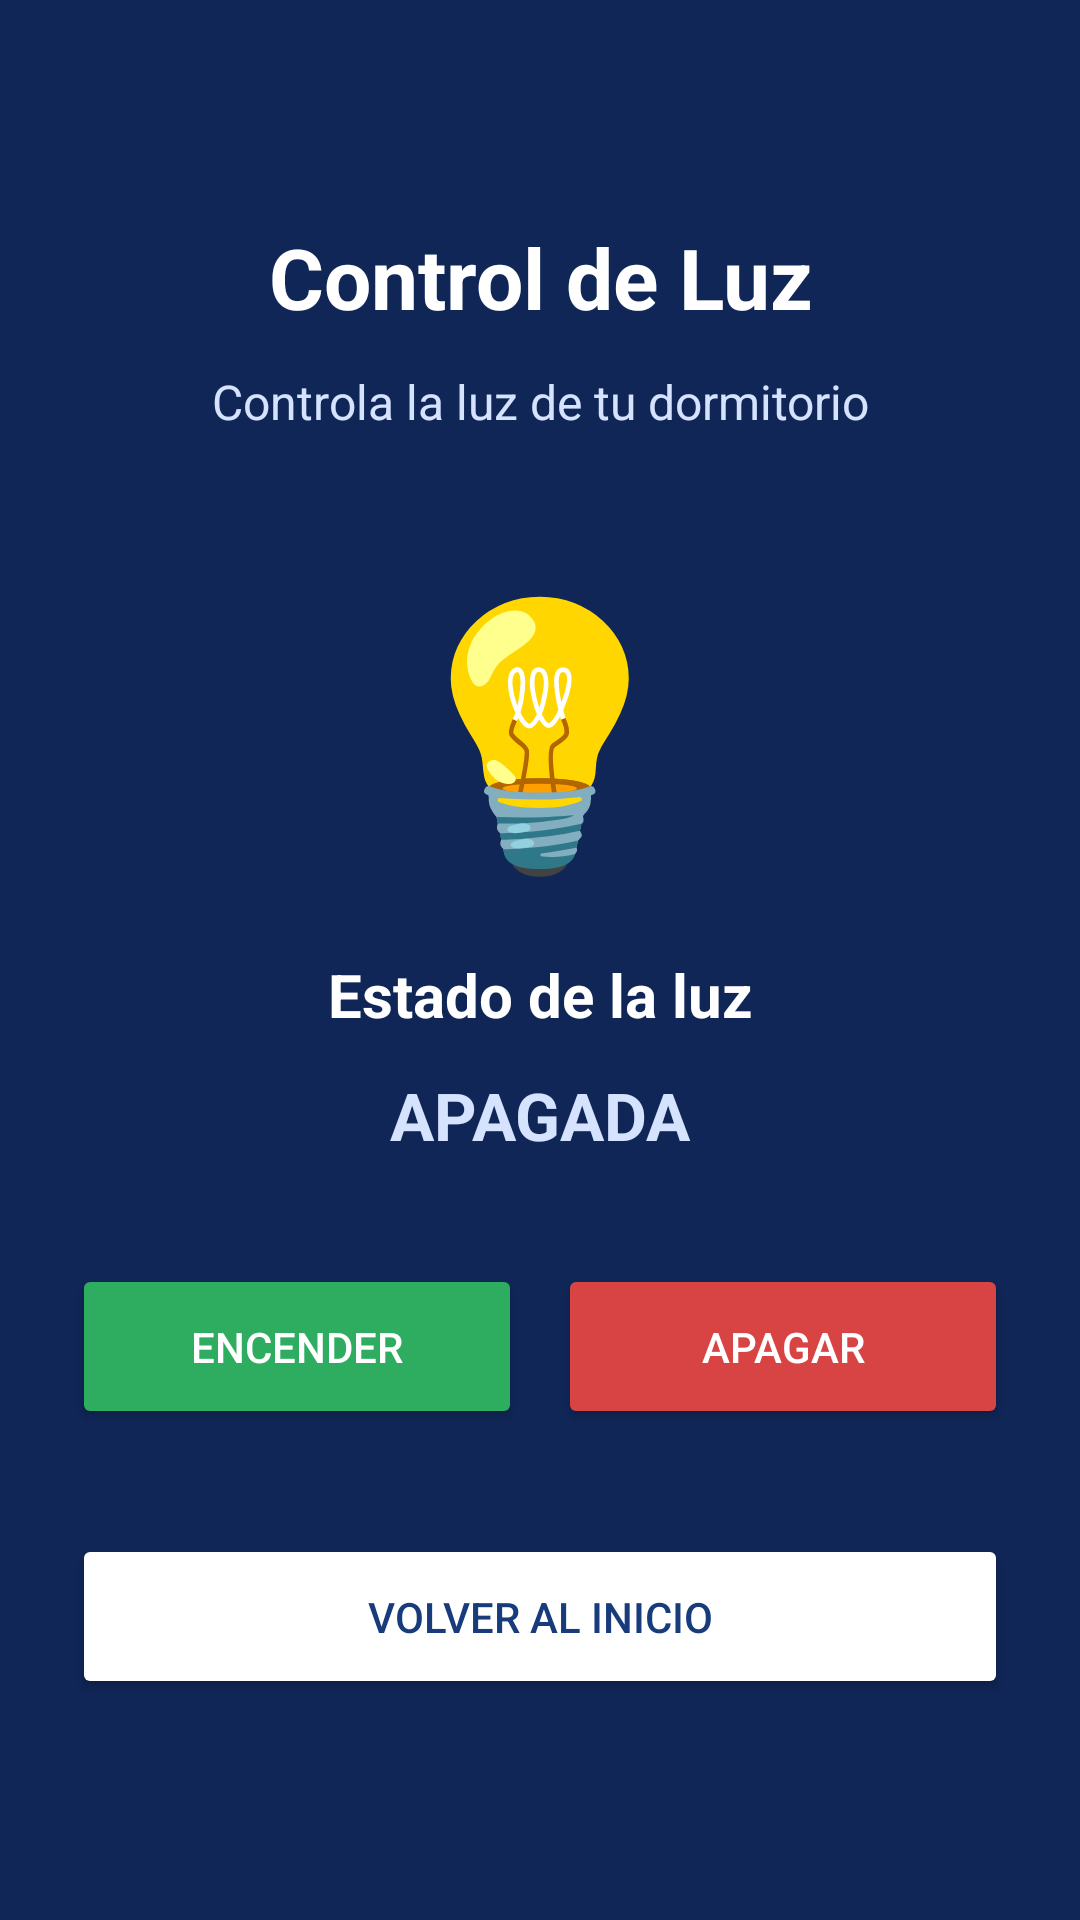

Layout XML and referenced resources for this Android screen:
<!-- AndroidManifest.xml: application theme Theme.MyApp -->
<!-- res/layout/activity_control_luz.xml -->
<ScrollView
    xmlns:android="http://schemas.android.com/apk/res/android"
    android:id="@+id/main"
    android:layout_width="match_parent"
    android:layout_height="match_parent"
    android:fillViewport="true"
    android:background="#102657">

    <LinearLayout
        android:layout_width="match_parent"
        android:layout_height="match_parent"
        android:orientation="vertical"
        android:gravity="center"
        android:padding="24dp">

        <TextView
            android:layout_width="match_parent"
            android:layout_height="wrap_content"
            android:text="Control de Luz"
            android:textSize="28sp"
            android:textStyle="bold"
            android:textColor="#FFFFFF"
            android:gravity="center"/>

        <TextView
            android:layout_width="match_parent"
            android:layout_height="wrap_content"
            android:text="Controla la luz de tu dormitorio"
            android:textSize="16sp"
            android:textColor="#D5E3FF"
            android:gravity="center"
            android:layout_marginTop="12dp"/>

        <TextView
            android:id="@+id/txtAmpolleta"
            android:layout_width="match_parent"
            android:layout_height="wrap_content"
            android:text="💡"
            android:textSize="85sp"
            android:gravity="center"
            android:layout_marginTop="40dp"/>

        <TextView
            android:layout_width="match_parent"
            android:layout_height="wrap_content"
            android:text="Estado de la luz"
            android:textSize="20sp"
            android:textStyle="bold"
            android:textColor="#FFFFFF"
            android:gravity="center"
            android:layout_marginTop="20dp"/>

        <TextView
            android:id="@+id/txtEstado"
            android:layout_width="match_parent"
            android:layout_height="wrap_content"
            android:text="APAGADA"
            android:textSize="22sp"
            android:textStyle="bold"
            android:textColor="#D5E3FF"
            android:gravity="center"
            android:layout_marginTop="12dp"/>

        <LinearLayout
            android:layout_width="match_parent"
            android:layout_height="wrap_content"
            android:orientation="horizontal"
            android:layout_marginTop="35dp">

            <Button
                android:id="@+id/btnEncender"
                android:layout_width="0dp"
                android:layout_height="55dp"
                android:layout_weight="1"
                android:text="Encender"
                android:textColor="#FFFFFF"
                android:backgroundTint="#2EAD60"/>

            <Button
                android:id="@+id/btnApagar"
                android:layout_width="0dp"
                android:layout_height="55dp"
                android:layout_weight="1"
                android:layout_marginStart="12dp"
                android:text="Apagar"
                android:textColor="#FFFFFF"
                android:backgroundTint="#D84343"/>

        </LinearLayout>

        <Button
            android:id="@+id/btnVolver"
            android:layout_width="match_parent"
            android:layout_height="55dp"
            android:layout_marginTop="35dp"
            android:text="Volver al inicio"
            android:textColor="#173B7B"
            android:backgroundTint="#FFFFFF"/>

    </LinearLayout>

</ScrollView>
<!-- resources referenced by this layout -->
<resources>
  <style name="Theme.MyApp" parent="Base.Theme.MyApp" />
  <style name="Base.Theme.MyApp" parent="Theme.Material3.DayNight.NoActionBar">
  
          <item name="colorPrimary">@color/navy_primary</item>
          <item name="colorOnPrimary">@color/white</item>
          <item name="colorSecondary">@color/navy_secondary</item>
          <item name="colorOnSecondary">@color/white</item>
  
          
          <item name="android:windowBackground">@color/light_bg</item>
  
          
          <item name="android:windowSplashScreenBackground">#0B1F3A</item>
  
          <item name="colorSurface">@color/light_card</item>
          <item name="colorOnSurface">@color/navy_primary</item>
          <item name="colorOutline">@color/light_border</item>
          <item name="colorOutlineVariant">@color/light_border</item>
  
          <item name="android:textColorPrimary">@color/navy_primary</item>
          <item name="android:textColorSecondary">@color/navy_secondary</item>
  
      </style>
  <color name="navy_primary">#0B1F3A</color>
  <color name="white">#FFFFFFFF</color>
  <color name="navy_secondary">#16335C</color>
  <color name="light_bg">#F4F7FB</color>
  <color name="light_card">#FFFFFF</color>
  <color name="light_border">#D9E2EC</color>
</resources>
